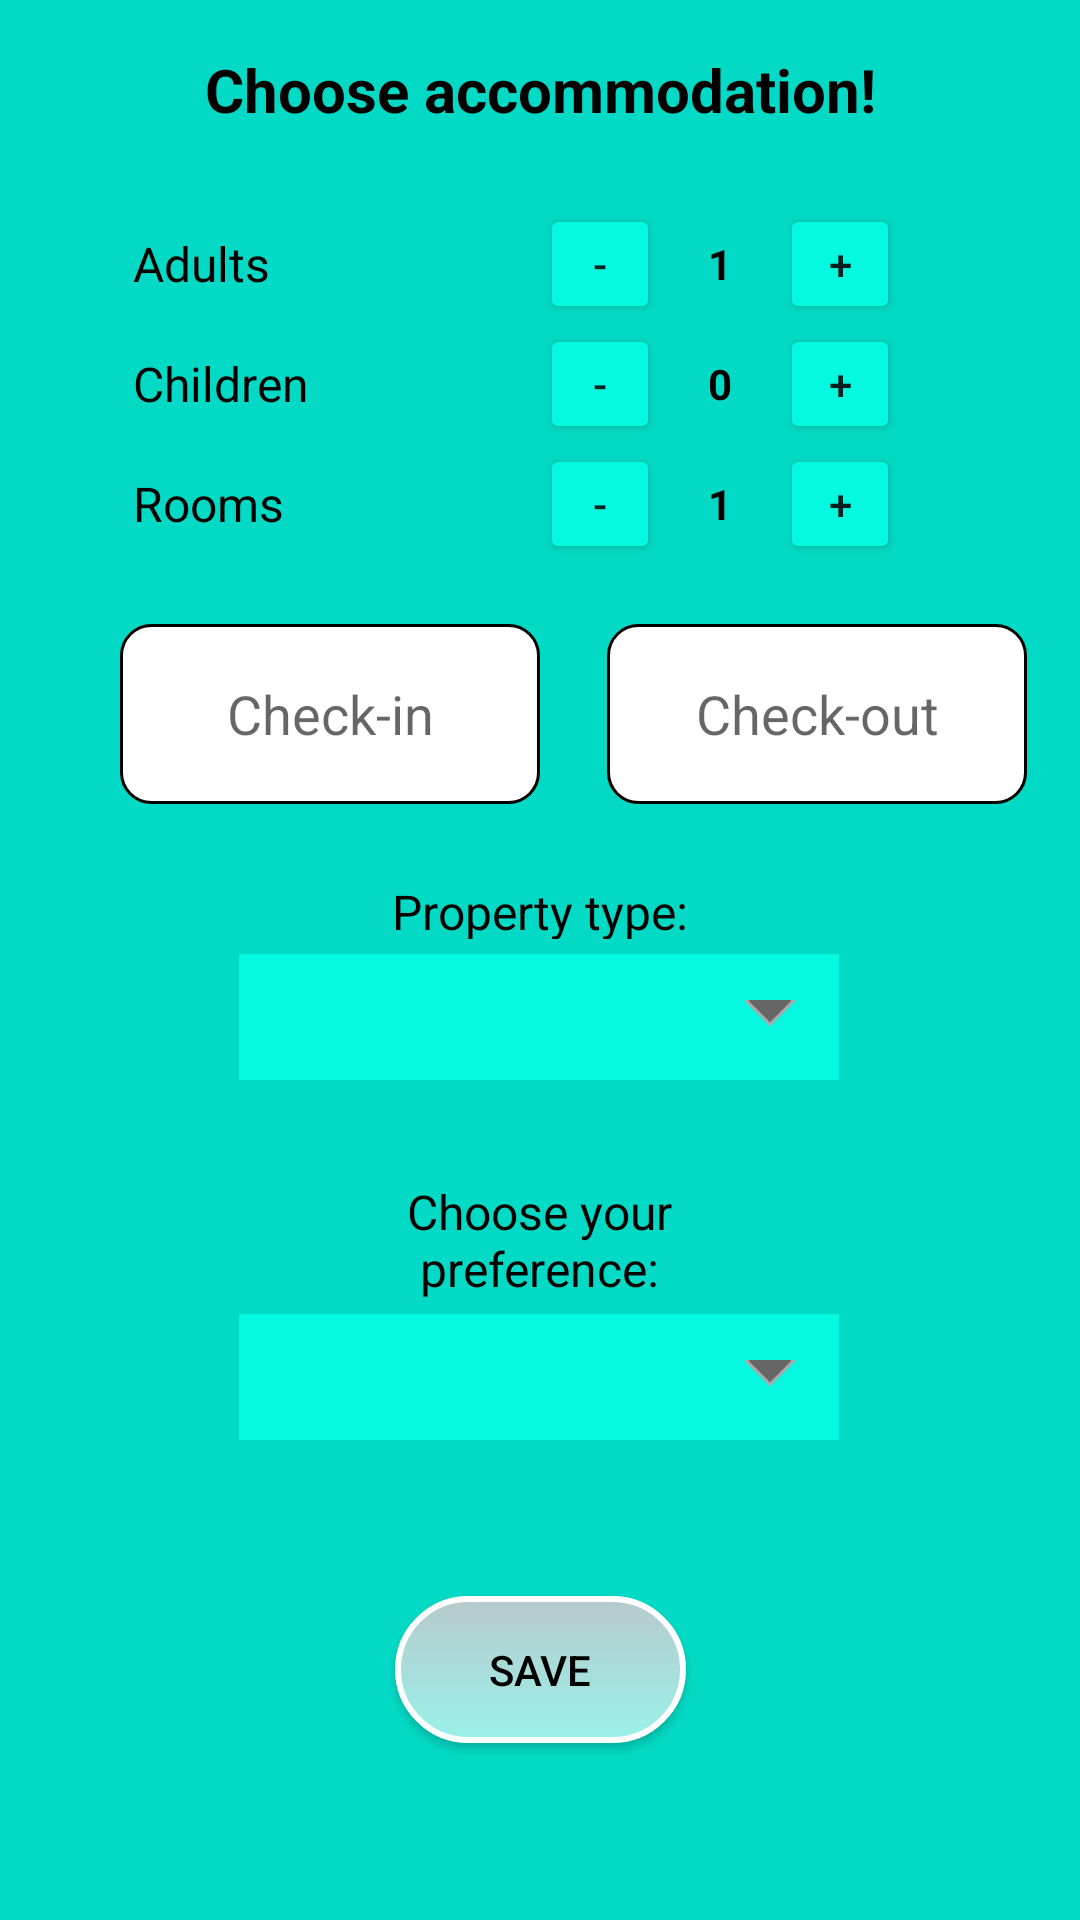

Layout XML and referenced resources for this Android screen:
<!-- AndroidManifest.xml: application theme Theme.TravelApp -->
<!-- res/layout/activity_accommodation.xml -->
<?xml version="1.0" encoding="utf-8"?>
<androidx.constraintlayout.widget.ConstraintLayout xmlns:android="http://schemas.android.com/apk/res/android"
    xmlns:app="http://schemas.android.com/apk/res-auto"
    xmlns:tools="http://schemas.android.com/tools"
    android:layout_width="match_parent"
    android:background="@color/teal_200"
    android:layout_height="match_parent"
    tools:context=".AccommodationActivity">

    <TextView
        android:id="@+id/tvSortBy"
        android:layout_width="150dp"
        android:layout_height="50dp"
        android:layout_marginTop="28dp"
        android:gravity="center"
        android:padding="5dp"
        android:text="Choose your preference:"
        android:textColor="@color/black"
        android:textSize="16sp"
        app:layout_constraintEnd_toEndOf="parent"
        app:layout_constraintHorizontal_bias="0.498"
        app:layout_constraintStart_toStartOf="parent"
        app:layout_constraintTop_toBottomOf="@+id/spPropertyType" />

    <Spinner
        android:id="@+id/spSortBy"
        android:layout_width="200dp"
        android:layout_height="42dp"
        android:background="@drawable/spinner_style"
        app:layout_constraintEnd_toEndOf="parent"
        app:layout_constraintHorizontal_bias="0.497"
        app:layout_constraintStart_toStartOf="parent"
        app:layout_constraintTop_toBottomOf="@+id/tvSortBy" />

    <EditText
        android:id="@+id/edCheckIn"
        android:layout_width="140dp"
        android:layout_height="60dp"
        android:layout_marginStart="40dp"
        android:layout_marginTop="20dp"
        android:background="@drawable/textview_border"
        android:focusableInTouchMode="false"
        android:gravity="center"
        android:hint="Check-in"
        android:inputType="none"
        android:lines="2"
        app:layout_constraintStart_toStartOf="parent"
        app:layout_constraintTop_toBottomOf="@+id/tvRooms" />

    <EditText
        android:id="@+id/edCheckOut"
        android:layout_width="140dp"
        android:layout_height="60dp"
        android:layout_marginTop="20dp"
        android:background="@drawable/textview_border"
        android:focusableInTouchMode="false"
        android:gravity="center"
        android:hint="Check-out"
        android:inputType="none"
        android:lines="2"
        app:layout_constraintEnd_toEndOf="parent"
        app:layout_constraintHorizontal_bias="0.56"
        app:layout_constraintStart_toEndOf="@+id/edCheckIn"
        app:layout_constraintTop_toBottomOf="@+id/tvRoomsCount" />

    <TextView
        android:id="@+id/tvAdults"
        android:layout_width="70dp"
        android:layout_height="40dp"
        android:layout_marginTop="68dp"
        android:gravity="left|center"
        android:text="Adults"
        android:textColor="@color/black"
        android:textSize="16sp"
        app:layout_constraintEnd_toStartOf="@+id/btnMinusAdults"
        app:layout_constraintHorizontal_bias="0.403"
        app:layout_constraintStart_toStartOf="parent"
        app:layout_constraintTop_toTopOf="parent" />

    <TextView
        android:id="@+id/tvChildren"
        android:layout_width="70dp"
        android:layout_height="40dp"
        android:gravity="left|center"
        android:text="Children"
        android:textColor="@color/black"
        android:textSize="16sp"
        app:layout_constraintEnd_toStartOf="@+id/btnMinusChildren"
        app:layout_constraintHorizontal_bias="0.403"
        app:layout_constraintStart_toStartOf="parent"
        app:layout_constraintTop_toBottomOf="@+id/tvAdults" />

    <TextView
        android:id="@+id/tvRooms"
        android:layout_width="70dp"
        android:layout_height="40dp"
        android:gravity="left|center"
        android:text="Rooms"
        android:textColor="@color/black"
        android:textSize="16sp"
        app:layout_constraintEnd_toStartOf="@+id/btnMinusRooms"
        app:layout_constraintHorizontal_bias="0.403"
        app:layout_constraintStart_toStartOf="parent"
        app:layout_constraintTop_toBottomOf="@+id/tvChildren" />

    <androidx.appcompat.widget.AppCompatButton
        android:id="@+id/btnAddAdults"
        android:layout_width="40dp"
        android:layout_height="40dp"
        android:layout_marginTop="68dp"
        android:layout_marginEnd="60dp"
        android:backgroundTint="@color/lighter_teal_200"
        android:text="+"
        app:layout_constraintEnd_toEndOf="parent"
        app:layout_constraintTop_toTopOf="parent" />

    <androidx.appcompat.widget.AppCompatButton
        android:id="@+id/btnAddChildren"
        android:layout_width="40dp"
        android:layout_height="40dp"
        android:layout_marginEnd="60dp"
        android:backgroundTint="@color/lighter_teal_200"
        android:text="+"
        app:layout_constraintEnd_toEndOf="parent"
        app:layout_constraintTop_toBottomOf="@+id/btnAddAdults" />

    <androidx.appcompat.widget.AppCompatButton
        android:id="@+id/btnAddRooms"
        android:layout_width="40dp"
        android:layout_height="40dp"
        android:layout_marginEnd="60dp"
        android:backgroundTint="@color/lighter_teal_200"
        android:text="+"
        app:layout_constraintEnd_toEndOf="parent"
        app:layout_constraintTop_toBottomOf="@+id/btnAddChildren" />

    <androidx.appcompat.widget.AppCompatButton
        android:id="@+id/btnMinusAdults"
        android:layout_width="40dp"
        android:layout_height="40dp"
        android:layout_marginTop="68dp"
        android:backgroundTint="@color/lighter_teal_200"
        android:text="-"
        app:layout_constraintEnd_toStartOf="@+id/tvAdultsCount"
        app:layout_constraintTop_toTopOf="parent" />

    <androidx.appcompat.widget.AppCompatButton
        android:id="@+id/btnMinusChildren"
        android:layout_width="40dp"
        android:layout_height="40dp"
        android:backgroundTint="@color/lighter_teal_200"
        android:text="-"
        app:layout_constraintEnd_toStartOf="@+id/tvChildrenCount"
        app:layout_constraintTop_toBottomOf="@+id/btnMinusAdults" />

    <androidx.appcompat.widget.AppCompatButton
        android:id="@+id/btnMinusRooms"
        android:layout_width="40dp"
        android:layout_height="40dp"

        android:backgroundTint="@color/lighter_teal_200"
        android:text="-"
        app:layout_constraintEnd_toStartOf="@+id/tvRoomsCount"
        app:layout_constraintTop_toBottomOf="@+id/btnMinusChildren" />

    <TextView
        android:id="@+id/tvAdultsCount"
        android:layout_width="40dp"
        android:layout_height="40dp"
        android:layout_marginTop="68dp"
        android:gravity="center"
        android:text="1"
        android:textColor="@color/black"
        android:textStyle="bold"
        app:layout_constraintEnd_toStartOf="@+id/btnAddAdults"
        app:layout_constraintTop_toTopOf="parent" />

    <TextView
        android:id="@+id/tvChildrenCount"
        android:layout_width="40dp"
        android:layout_height="40dp"
        android:gravity="center"
        android:text="0"
        android:textColor="@color/black"
        android:textStyle="bold"
        app:layout_constraintEnd_toStartOf="@+id/btnAddChildren"
        app:layout_constraintTop_toBottomOf="@+id/tvAdultsCount" />

    <TextView
        android:id="@+id/tvRoomsCount"
        android:layout_width="40dp"
        android:layout_height="40dp"

        android:gravity="center"
        android:text="1"
        android:textColor="@color/black"
        android:textStyle="bold"
        app:layout_constraintEnd_toStartOf="@+id/btnAddRooms"
        app:layout_constraintTop_toBottomOf="@+id/tvChildrenCount" />

    <Spinner
        android:id="@+id/spPropertyType"
        android:layout_width="200dp"
        android:layout_height="42dp"
        android:background="@drawable/spinner_style"
        app:layout_constraintEnd_toEndOf="parent"
        app:layout_constraintHorizontal_bias="0.497"
        app:layout_constraintStart_toStartOf="parent"
        app:layout_constraintTop_toBottomOf="@+id/textView12" />

    <TextView
        android:id="@+id/textView12"
        android:layout_width="150dp"
        android:layout_height="30dp"
        android:layout_marginTop="20dp"
        android:gravity="center"
        android:padding="5dp"
        android:text="Property type:"
        android:textColor="@color/black"
        android:textSize="16sp"
        app:layout_constraintEnd_toEndOf="parent"
        app:layout_constraintHorizontal_bias="0.498"
        app:layout_constraintStart_toStartOf="parent"
        app:layout_constraintTop_toBottomOf="@+id/edCheckOut" />

    <TextView
        android:id="@+id/textView15"
        android:layout_width="271dp"
        android:layout_height="28dp"
        android:gravity="center"
        android:text="Choose accommodation!"
        android:textColor="@color/black"
        android:textSize="20sp"
        android:textStyle="bold"
        app:layout_constraintBottom_toTopOf="@+id/btnMinusAdults"
        app:layout_constraintEnd_toEndOf="parent"
        app:layout_constraintStart_toStartOf="parent"
        app:layout_constraintTop_toTopOf="parent"
        app:layout_constraintVertical_bias="0.4" />

    <androidx.appcompat.widget.AppCompatButton
        android:id="@+id/button7"
        android:layout_width="97dp"
        android:layout_height="49dp"
        android:layout_marginTop="52dp"
        android:background="@drawable/save_button_style"
        android:text="Save"
        android:onClick="onSaveClick"
        android:textColor="@color/black"
        app:layout_constraintEnd_toEndOf="parent"
        app:layout_constraintStart_toStartOf="parent"
        app:layout_constraintTop_toBottomOf="@+id/spSortBy" />

    <ImageButton
        android:id="@+id/imgBtnArrow"
        android:layout_width="28dp"
        android:layout_height="28dp"
        android:layout_marginTop="16dp"
        android:background="@color/teal_200"
        android:onClick="onGoBackClick"
        app:layout_constraintEnd_toStartOf="@+id/textView15"
        app:layout_constraintHorizontal_bias="0.347"
        app:layout_constraintStart_toStartOf="parent"
        app:layout_constraintTop_toTopOf="parent"
        app:srcCompat="@drawable/ic_baseline_arrow_back" />

</androidx.constraintlayout.widget.ConstraintLayout>
<!-- resources referenced by this layout -->
<resources>
  <color name="black">#FF000000</color>
  <color name="lighter_teal_200">#05F8E0</color>
  <color name="teal_200">#FF03DAC5</color>
  <!-- drawable save_button_style (drawable) -->
  <?xml version="1.0" encoding="utf-8"?>
  <shape xmlns:android="http://schemas.android.com/apk/res/android">
      <corners android:radius="30dp"/>
      <gradient android:startColor="#99F1E9"
          android:endColor="#B8C9CC"
          android:angle="90"/>
      <stroke android:width="2dp"
          android:color="@color/white"/>
  </shape>
  <!-- drawable spinner_style (drawable) -->
  <?xml version="1.0" encoding="utf-8"?>
  <layer-list xmlns:android="http://schemas.android.com/apk/res/android">
      <item>
          <color android:color="@color/lighter_teal_200" />
      </item>
      <item android:gravity="center_vertical|right" android:right="8dp">
          <layer-list>
              <item android:width="12dp" android:height="12dp" android:gravity="center" android:bottom="10dp">
                  <rotate
                      android:fromDegrees="45"
                      android:toDegrees="45">
                      <shape android:shape="rectangle">
                          <solid android:color="#666666" />
                          <stroke android:color="#aaaaaa" android:width="1dp"/>
                      </shape>
                  </rotate>
              </item>
              <item android:width="30dp" android:height="10dp" android:bottom="21dp" android:gravity="center">
                  <shape android:shape="rectangle">
                      <solid android:color="@color/lighter_teal_200"/>
                  </shape>
              </item>
          </layer-list>
      </item>
  </layer-list>
  <!-- drawable textview_border (drawable) -->
  <?xml version="1.0" encoding="utf-8"?>
  <shape xmlns:android="http://schemas.android.com/apk/res/android"
      android:shape="rectangle">
  
      <solid
          android:color="@color/white"/>
  
      <stroke
          android:width="1dp"
          android:color="@color/black" />
  
      <padding
          android:bottom="10dp"
          android:top="10dp"
          android:left="10dp"
          android:right="10dp"/>
  
      <corners
          android:radius="10dp"/>
  
  </shape>
  <style name="Theme.TravelApp" parent="Theme.MaterialComponents.DayNight.NoActionBar">
          
          <item name="colorPrimary">@color/purple_500</item>
          <item name="colorPrimaryVariant">@color/purple_700</item>
          <item name="colorOnPrimary">@color/white</item>
          
          <item name="colorSecondary">@color/teal_200</item>
          <item name="colorSecondaryVariant">@color/teal_700</item>
          <item name="colorOnSecondary">@color/black</item>
          
          <item name="android:statusBarColor">?attr/colorPrimaryVariant</item>
          
      </style>
  <color name="white">#FFFFFFFF</color>
  <color name="purple_500">#FF6200EE</color>
  <color name="purple_700">#FF3700B3</color>
  <color name="teal_700">#FF018786</color>
</resources>
